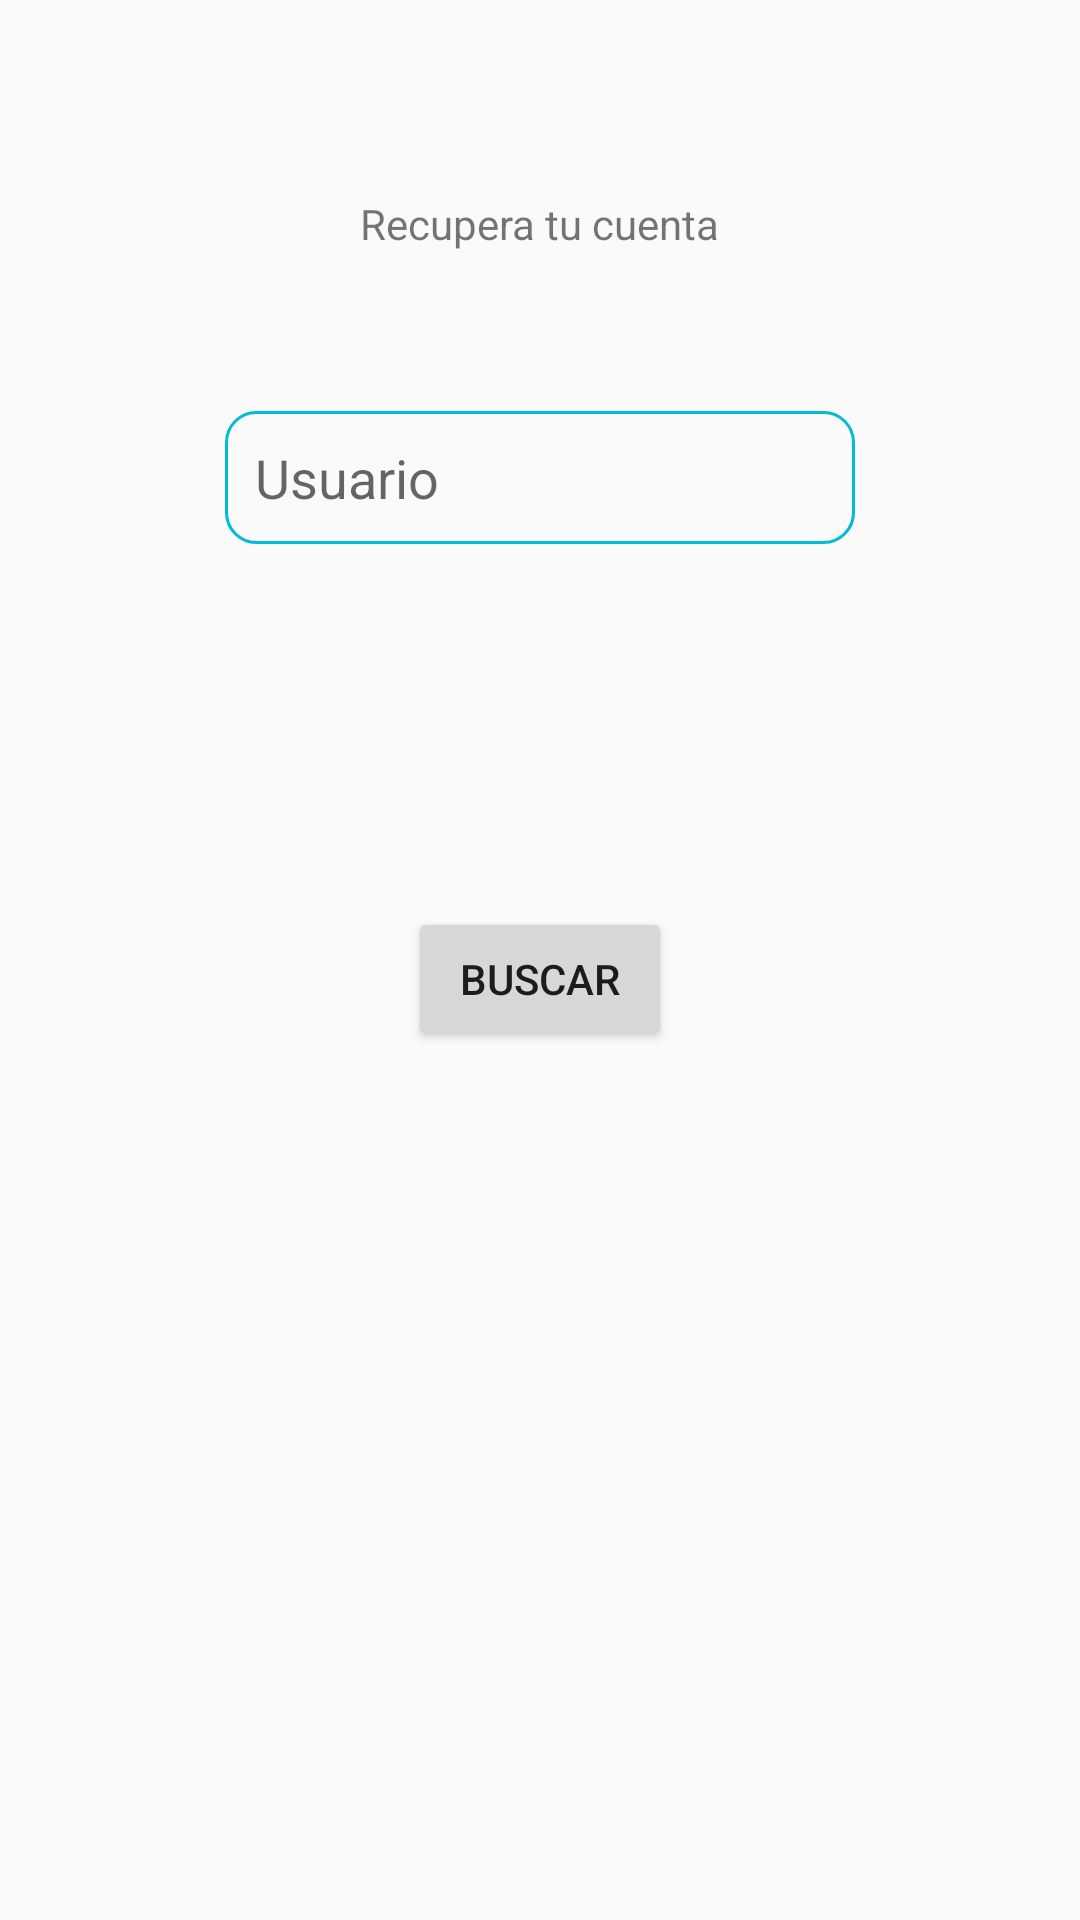

Android layout source for this screen:
<!-- AndroidManifest.xml: application theme AppTheme.NoActionBar -->
<!-- res/layout/activity_recuperar_cuenta.xml -->
<?xml version="1.0" encoding="utf-8"?>
<androidx.constraintlayout.widget.ConstraintLayout xmlns:android="http://schemas.android.com/apk/res/android"
    xmlns:app="http://schemas.android.com/apk/res-auto"
    xmlns:tools="http://schemas.android.com/tools"
    android:layout_width="match_parent"
    android:layout_height="match_parent"
    tools:context=".RecuperarCuentaActivity">

    <Button
        android:id="@+id/btnBuscarUusuario"
        android:layout_width="wrap_content"
        android:layout_height="wrap_content"
        android:layout_marginTop="121dp"
        android:text="Buscar"
        app:layout_constraintEnd_toEndOf="parent"
        app:layout_constraintStart_toStartOf="parent"
        app:layout_constraintTop_toBottomOf="@+id/edtUusuario" />

    <EditText
        android:id="@+id/edtUusuario"
        android:layout_width="wrap_content"
        android:layout_height="wrap_content"
        android:layout_marginTop="53dp"
        android:background="@drawable/estilos_cajas_de_texto"
        android:ems="10"
        android:hint="Usuario"
        android:inputType="textPersonName"
        app:layout_constraintEnd_toEndOf="parent"
        app:layout_constraintStart_toStartOf="parent"
        app:layout_constraintTop_toBottomOf="@+id/textView13" />

    <TextView
        android:id="@+id/textView13"
        android:layout_width="wrap_content"
        android:layout_height="wrap_content"
        android:layout_marginTop="65dp"
        android:text="Recupera tu cuenta"
        app:layout_constraintEnd_toEndOf="parent"
        app:layout_constraintStart_toStartOf="parent"
        app:layout_constraintTop_toTopOf="parent" />
</androidx.constraintlayout.widget.ConstraintLayout>
<!-- resources referenced by this layout -->
<resources>
  <!-- drawable estilos_cajas_de_texto (drawable) -->
  <?xml version="1.0" encoding="utf-8"?>
  <shape xmlns:android="http://schemas.android.com/apk/res/android" android:shape="rectangle">
      <stroke
          android:width="1sp"
          android:color="@color/colorPrimary"/>
      <padding
          android:bottom="10sp"
          android:left="10sp"
          android:right="10sp"
          android:top="10sp"/>
      <corners android:radius="10sp"/>
  </shape>
  <style name="AppTheme.NoActionBar" parent="Theme.AppCompat.Light.NoActionBar">
          
          <item name="colorPrimary">@color/colorPrimary</item>
          <item name="colorPrimaryDark">@color/colorPrimaryDark</item>
          <item name="colorAccent">@color/colorAccent</item>
      </style>
  <color name="colorPrimary">#00BCD4</color>
  <color name="colorPrimaryDark">#0097A7</color>
  <color name="colorAccent">#448AFF</color>
</resources>
